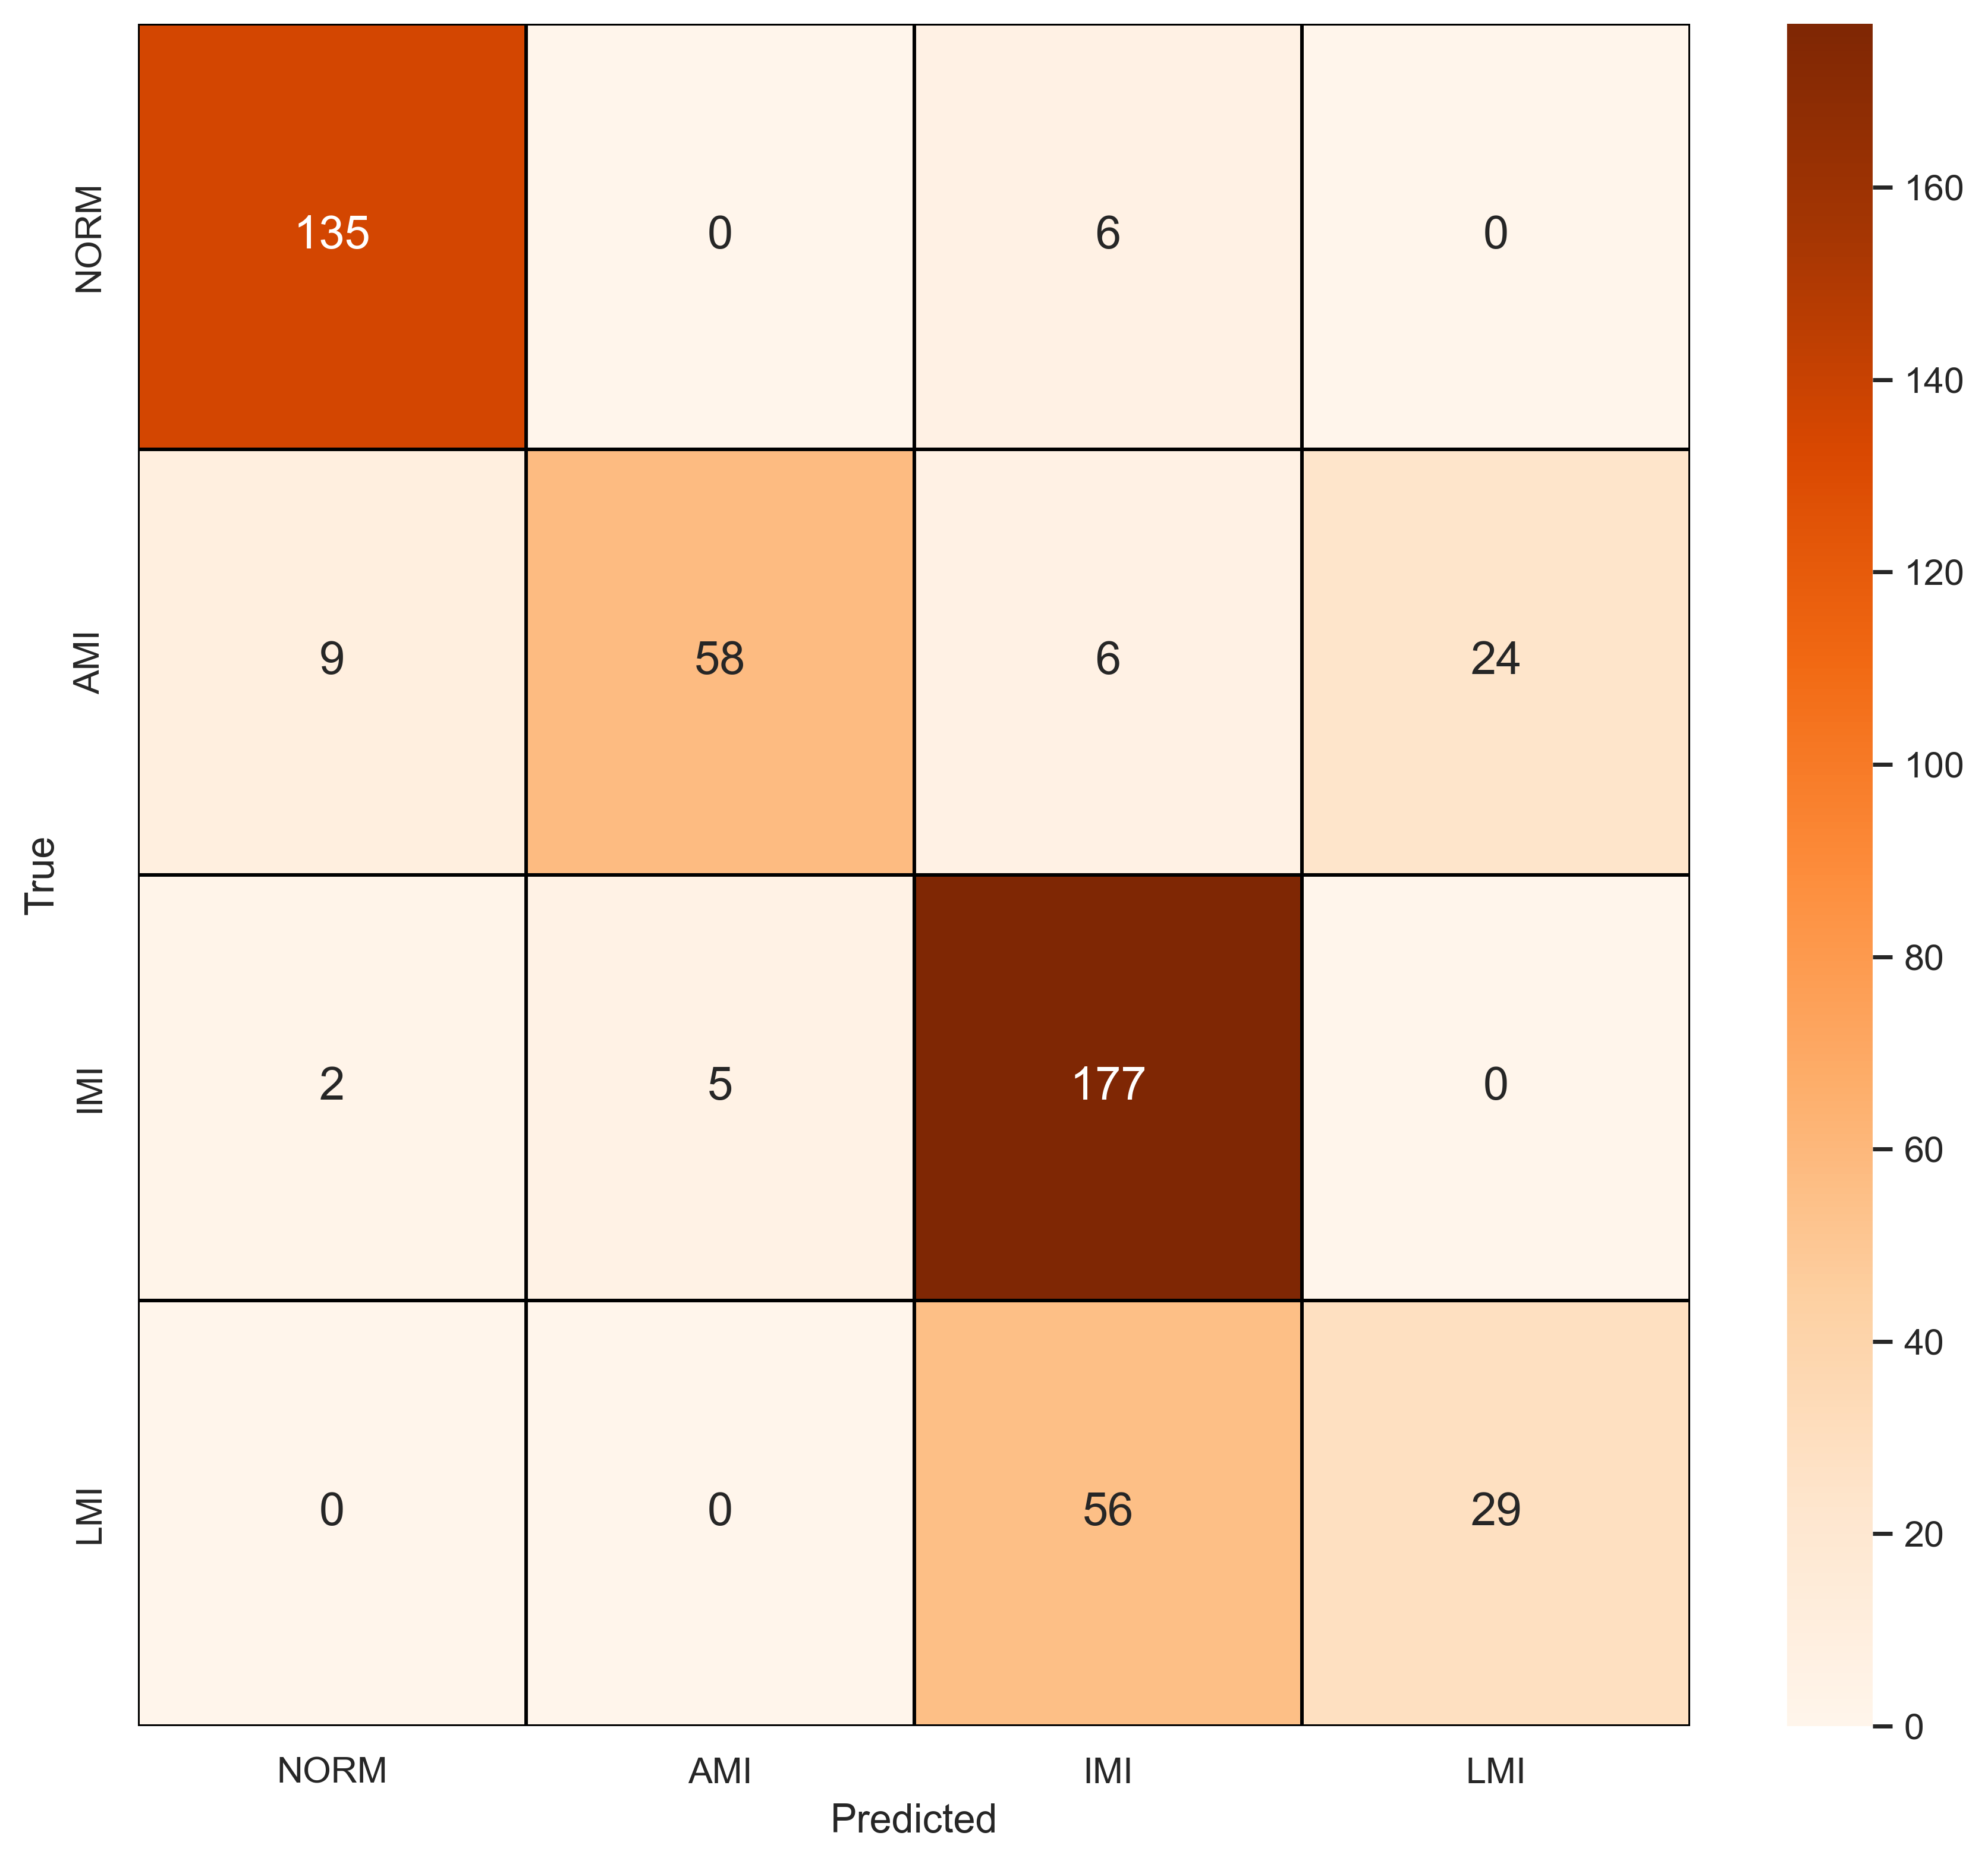

Values plotted in this chart, from the file beside it:
, NORM, AMI, IMI, LMI
NORM, 135, 0, 6, 0
AMI, 9, 58, 6, 24
IMI, 2, 5, 177, 0
LMI, 0, 0, 56, 29
